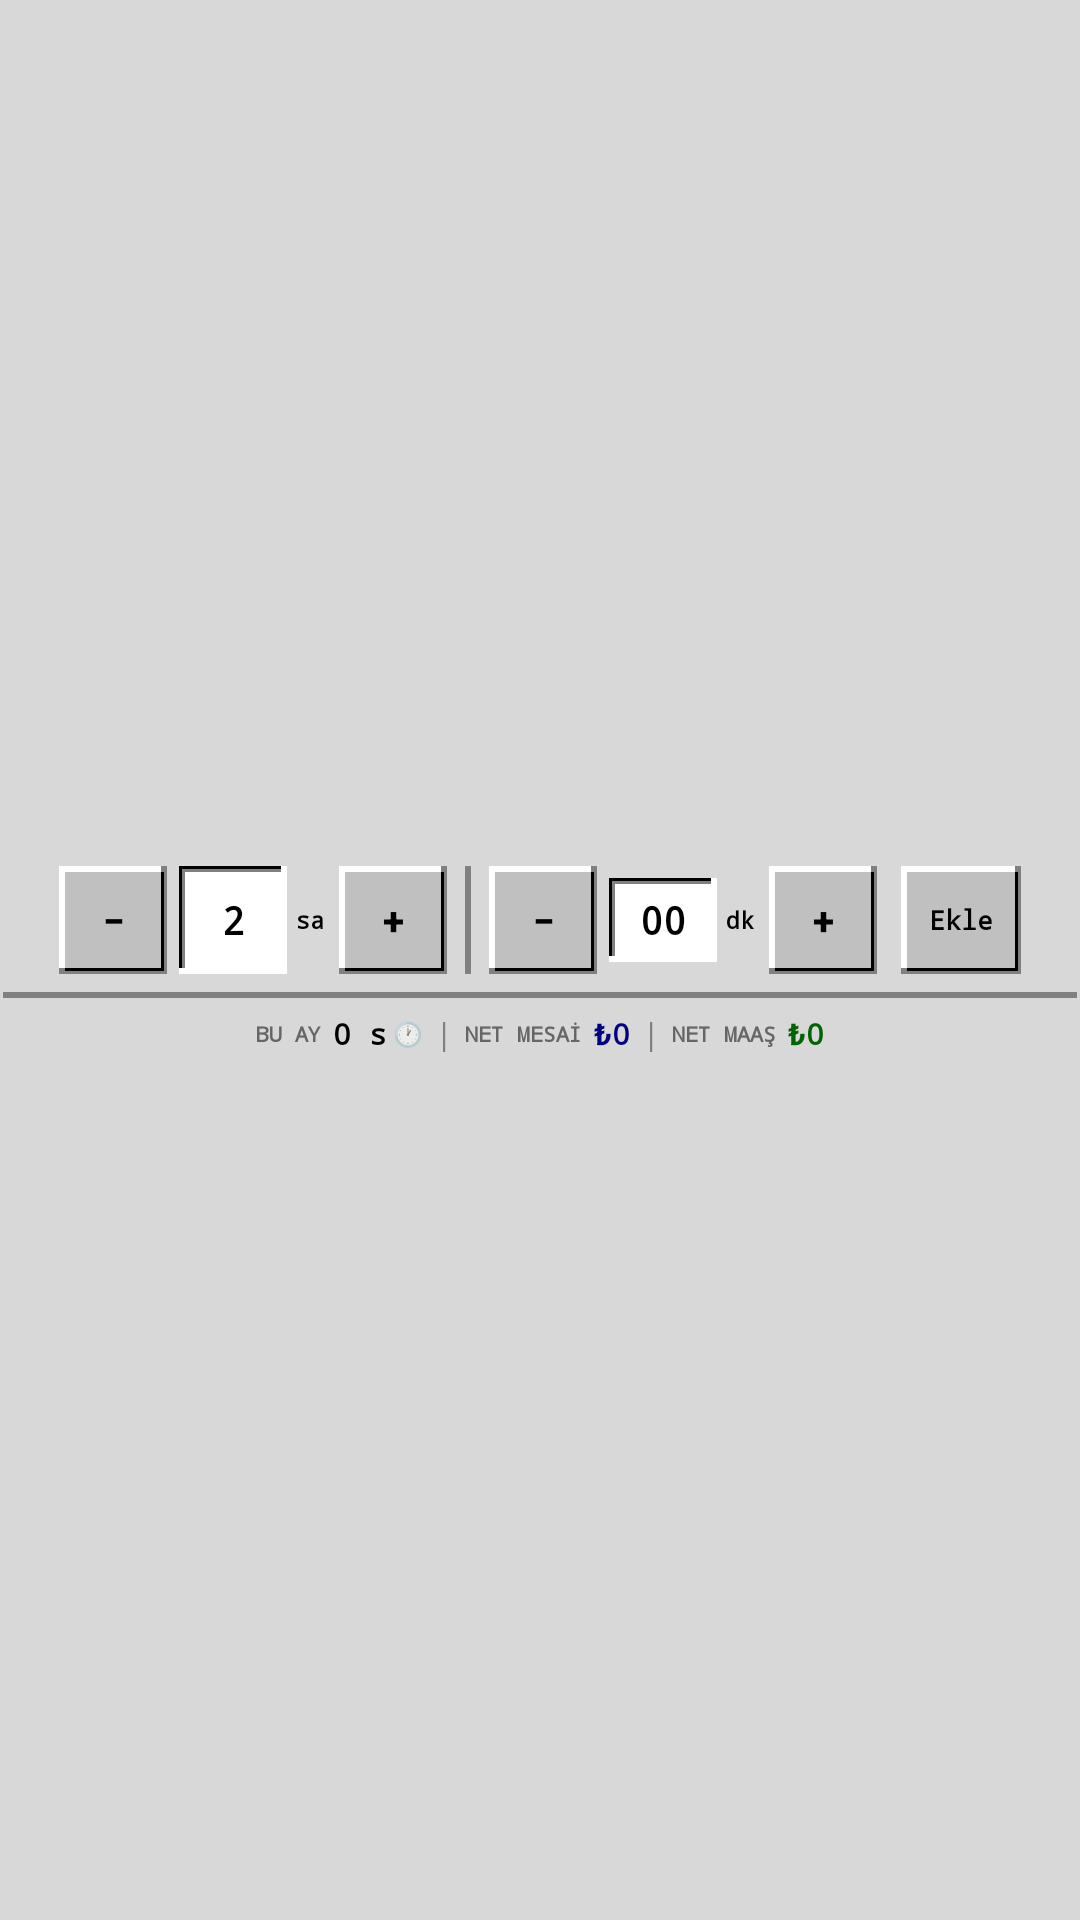

Produce the Android XML layout that renders to this screen, including the resource entries it uses.
<!-- AndroidManifest.xml: application theme AppTheme -->
<!-- res/layout/widget_quick_overtime_win95.xml -->
<?xml version="1.0" encoding="utf-8"?>
<LinearLayout xmlns:android="http://schemas.android.com/apk/res/android"
    android:id="@+id/widget_root"
    android:layout_width="match_parent"
    android:layout_height="match_parent"
    android:orientation="vertical"
    android:gravity="center"
    android:background="#D8D8D8"
    android:paddingStart="1dp"
    android:paddingEnd="1dp"
    android:paddingTop="0dp"
    android:paddingBottom="0dp">

    
    <LinearLayout
        android:layout_width="match_parent"
        android:layout_height="wrap_content"
        android:orientation="horizontal"
        android:gravity="center">

        
        <Button
            android:id="@+id/btn_hours_dec"
            android:layout_width="36dp"
            android:layout_height="36dp"
            android:background="@drawable/win95_raised_bg"
            android:text="−"
            android:textColor="#000000"
            android:textSize="13sp"
            android:textStyle="bold"
            android:minWidth="0dp"
            android:minHeight="0dp"
            android:padding="0dp"
            android:elevation="0dp"
            android:stateListAnimator="@null" />

        <TextView
            android:id="@+id/text_hours_value"
            android:layout_width="36dp"
            android:layout_height="36dp"
            android:layout_marginStart="4dp"
            android:gravity="center"
            android:background="@drawable/win95_sunken_bg"
            android:text="2"
            android:textColor="#000000"
            android:textSize="13sp"
            android:textStyle="bold"
            android:fontFamily="monospace" />

        <TextView
            android:layout_width="wrap_content"
            android:layout_height="wrap_content"
            android:layout_marginStart="3dp"
            android:layout_marginEnd="5dp"
            android:text="sa"
            android:textColor="#000000"
            android:textSize="8sp"
            android:textStyle="bold"
            android:fontFamily="monospace" />

        <Button
            android:id="@+id/btn_hours_inc"
            android:layout_width="36dp"
            android:layout_height="36dp"
            android:background="@drawable/win95_raised_bg"
            android:text="+"
            android:textColor="#000000"
            android:textSize="13sp"
            android:textStyle="bold"
            android:minWidth="0dp"
            android:minHeight="0dp"
            android:padding="0dp"
            android:elevation="0dp"
            android:stateListAnimator="@null" />

        
        <TextView
            android:layout_width="2dp"
            android:layout_height="36dp"
            android:layout_marginStart="6dp"
            android:layout_marginEnd="6dp"
            android:text=""
            android:background="#808080" />

        
        <Button
            android:id="@+id/btn_minutes_dec"
            android:layout_width="36dp"
            android:layout_height="36dp"
            android:background="@drawable/win95_raised_bg"
            android:text="−"
            android:textColor="#000000"
            android:textSize="13sp"
            android:textStyle="bold"
            android:minWidth="0dp"
            android:minHeight="0dp"
            android:padding="0dp"
            android:elevation="0dp"
            android:stateListAnimator="@null" />

        <TextView
            android:id="@+id/text_minutes_value"
            android:layout_width="36dp"
            android:layout_height="28dp"
            android:layout_marginStart="4dp"
            android:gravity="center"
            android:background="@drawable/win95_sunken_bg"
            android:text="00"
            android:textColor="#000000"
            android:textSize="13sp"
            android:textStyle="bold"
            android:fontFamily="monospace" />

        <TextView
            android:layout_width="wrap_content"
            android:layout_height="wrap_content"
            android:layout_marginStart="3dp"
            android:layout_marginEnd="5dp"
            android:text="dk"
            android:textColor="#000000"
            android:textSize="8sp"
            android:textStyle="bold"
            android:fontFamily="monospace" />

        <Button
            android:id="@+id/btn_minutes_inc"
            android:layout_width="36dp"
            android:layout_height="36dp"
            android:background="@drawable/win95_raised_bg"
            android:text="+"
            android:textColor="#000000"
            android:textSize="13sp"
            android:textStyle="bold"
            android:minWidth="0dp"
            android:minHeight="0dp"
            android:padding="0dp"
            android:elevation="0dp"
            android:stateListAnimator="@null" />

        
        <Button
            android:id="@+id/btn_confirm"
            android:layout_width="40dp"
            android:layout_height="36dp"
            android:layout_marginStart="8dp"
            android:background="@drawable/win95_raised_bg"
            android:text="Ekle"
            android:textColor="#000000"
            android:textAllCaps="false"
            android:textSize="9sp"
            android:textStyle="bold"
            android:fontFamily="monospace"
            android:minWidth="0dp"
            android:minHeight="0dp"
            android:padding="0dp"
            android:elevation="0dp"
            android:stateListAnimator="@null" />

    </LinearLayout>

    
    <TextView
        android:layout_width="match_parent"
        android:layout_height="2dp"
        android:layout_marginTop="6dp"
        android:layout_marginBottom="5dp"
        android:text=""
        android:background="#808080" />

    
    <LinearLayout
        android:layout_width="wrap_content"
        android:layout_height="wrap_content"
        android:orientation="horizontal"
        android:gravity="center_vertical">

        <TextView
            android:layout_width="wrap_content"
            android:layout_height="wrap_content"
            android:text="BU AY"
            android:textColor="#666666"
            android:textSize="7sp"
            android:textStyle="bold"
            android:fontFamily="monospace" />

        <TextView
            android:id="@+id/text_widget_summary_hours"
            android:layout_width="wrap_content"
            android:layout_height="wrap_content"
            android:layout_marginStart="4dp"
            android:text="0 s"
            android:textColor="#000000"
            android:textSize="10sp"
            android:textStyle="bold"
            android:fontFamily="monospace" />

        <TextView
            android:layout_width="wrap_content"
            android:layout_height="wrap_content"
            android:layout_marginStart="2dp"
            android:text="🕐"
            android:textSize="8sp" />

        <TextView
            android:layout_width="wrap_content"
            android:layout_height="wrap_content"
            android:layout_marginStart="4dp"
            android:layout_marginEnd="4dp"
            android:text="|"
            android:textColor="#808080"
            android:textSize="10sp"
            android:fontFamily="monospace" />

        <TextView
            android:layout_width="wrap_content"
            android:layout_height="wrap_content"
            android:text="NET MESAİ"
            android:textColor="#666666"
            android:textSize="7sp"
            android:textStyle="bold"
            android:fontFamily="monospace" />

        <TextView
            android:id="@+id/text_widget_summary_overtime"
            android:layout_width="wrap_content"
            android:layout_height="wrap_content"
            android:layout_marginStart="4dp"
            android:text="₺0"
            android:textColor="#000080"
            android:textSize="10sp"
            android:textStyle="bold"
            android:fontFamily="monospace" />

        <TextView
            android:layout_width="wrap_content"
            android:layout_height="wrap_content"
            android:layout_marginStart="4dp"
            android:layout_marginEnd="4dp"
            android:text="|"
            android:textColor="#808080"
            android:textSize="10sp"
            android:fontFamily="monospace" />

        <TextView
            android:layout_width="wrap_content"
            android:layout_height="wrap_content"
            android:text="NET MAAŞ"
            android:textColor="#666666"
            android:textSize="7sp"
            android:textStyle="bold"
            android:fontFamily="monospace" />

        <TextView
            android:id="@+id/text_widget_summary_amount"
            android:layout_width="wrap_content"
            android:layout_height="wrap_content"
            android:layout_marginStart="4dp"
            android:text="₺0"
            android:textColor="#006400"
            android:textSize="10sp"
            android:textStyle="bold"
            android:fontFamily="monospace" />

    </LinearLayout>

</LinearLayout>
<!-- resources referenced by this layout -->
<resources>
  <!-- drawable win95_raised_bg (drawable) -->
  <?xml version="1.0" encoding="utf-8"?>
  <layer-list xmlns:android="http://schemas.android.com/apk/res/android">
      <item>
          <shape android:shape="rectangle">
              <solid android:color="#808080" />
          </shape>
      </item>
      <item
          android:right="2dp"
          android:bottom="2dp">
          <shape android:shape="rectangle">
              <solid android:color="#FFFFFF" />
          </shape>
      </item>
      <item
          android:left="2dp"
          android:top="2dp"
          android:right="1dp"
          android:bottom="1dp">
          <shape android:shape="rectangle">
              <solid android:color="#000000" />
          </shape>
      </item>
      <item
          android:left="2dp"
          android:top="2dp"
          android:right="2dp"
          android:bottom="2dp">
          <shape android:shape="rectangle">
              <solid android:color="#C0C0C0" />
          </shape>
      </item>
  </layer-list>
  <!-- drawable win95_sunken_bg (drawable) -->
  <?xml version="1.0" encoding="utf-8"?>
  <layer-list xmlns:android="http://schemas.android.com/apk/res/android">
      <item>
          <shape android:shape="rectangle">
              <solid android:color="#FFFFFF" />
          </shape>
      </item>
      <item
          android:right="2dp"
          android:bottom="2dp">
          <shape android:shape="rectangle">
              <solid android:color="#000000" />
          </shape>
      </item>
      <item
          android:left="1dp"
          android:top="1dp"
          android:right="2dp"
          android:bottom="2dp">
          <shape android:shape="rectangle">
              <solid android:color="#808080" />
          </shape>
      </item>
      <item
          android:left="2dp"
          android:top="2dp"
          android:right="2dp"
          android:bottom="2dp">
          <shape android:shape="rectangle">
              <solid android:color="#FFFFFF" />
          </shape>
      </item>
  </layer-list>
  <style name="AppTheme" parent="Theme.AppCompat.Light.DarkActionBar">
          
          <item name="colorPrimary">@color/colorPrimary</item>
          <item name="colorPrimaryDark">@color/colorPrimaryDark</item>
          <item name="colorAccent">@color/colorAccent</item>
          <item name="android:forceDarkAllowed">false</item>
      </style>
  <!-- not gathered from this repository: default colours our renderer supplied (Android Studio template values) -->
  <color name="colorPrimary">#FF6200EE</color>
  <color name="colorPrimaryDark">#FF3700B3</color>
  <color name="colorAccent">#FF03DAC5</color>
</resources>
